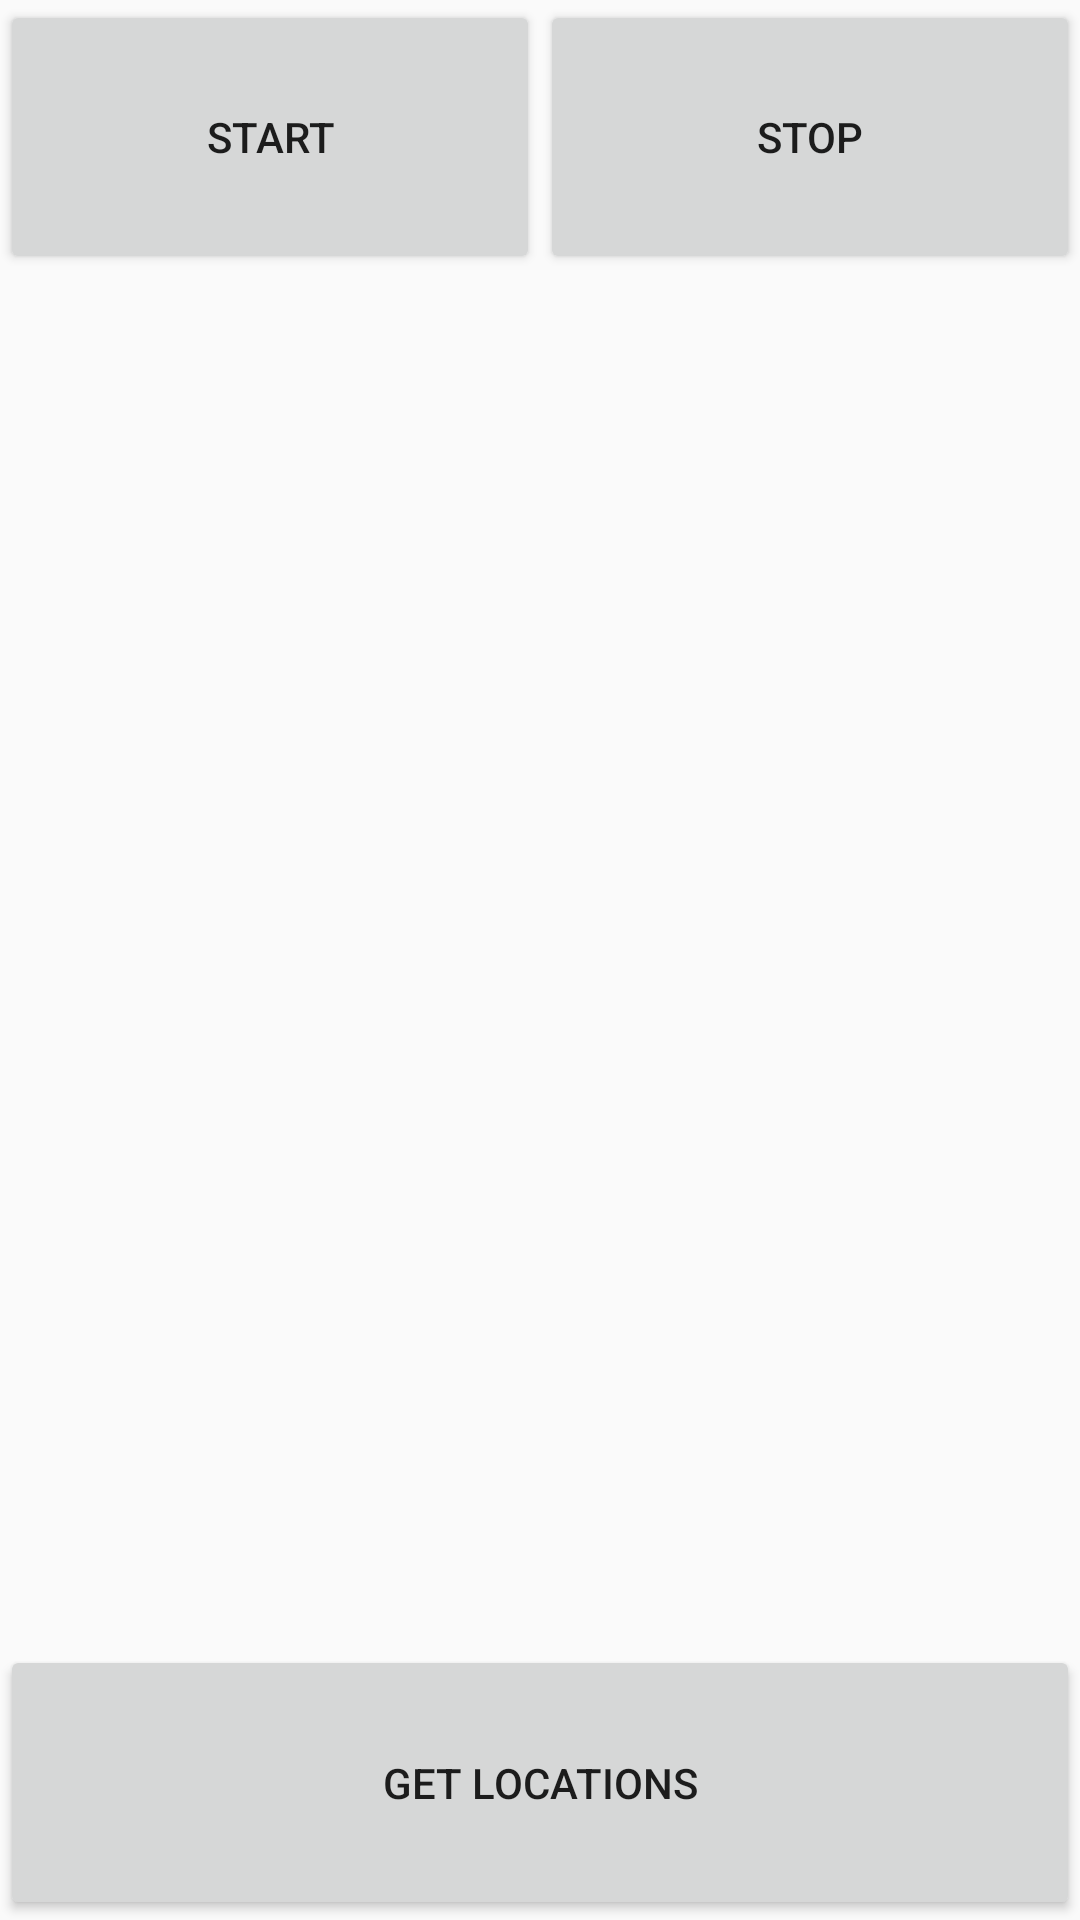

The Android layout XML behind this screen, and the referenced resources:
<!-- AndroidManifest.xml: application theme AppTheme -->
<!-- res/layout/activity_location_view.xml -->
<LinearLayout xmlns:android="http://schemas.android.com/apk/res/android"
    xmlns:tools="http://schemas.android.com/tools" android:layout_width="match_parent"
    android:layout_height="match_parent"
    android:orientation="vertical"
    tools:context="com.google_cloud_app.LocationView"
    >


    <LinearLayout
        android:layout_width="match_parent"
        android:layout_height="0dp"
        android:orientation="horizontal"
        android:layout_weight="1">
        <Button
            android:layout_weight="1"
            android:text="Start"
            android:layout_height="match_parent"
            android:layout_width="0dp"
            android:onClick="startButton_OnClick"/>
        <Button
            android:layout_weight="1"
            android:text="Stop"
            android:layout_height="match_parent"
            android:onClick="stopButton_OnClick"
            android:layout_width="0dp" />
        </LinearLayout>
        <TextView
            android:id="@+id/tvLocation"
            android:layout_width="match_parent"
            android:layout_height="0dp"
            android:layout_weight="5"/>
    <Button
        android:layout_width="match_parent"
        android:layout_height="0dp"
        android:layout_weight="1"
        android:text="Get Locations"
        android:onClick="getLocationsButton_OnClick"
        />

</LinearLayout>
<!-- resources referenced by this layout -->
<resources>
  <style name="AppTheme" parent="Theme.AppCompat.Light.DarkActionBar">
          
      </style>
</resources>
